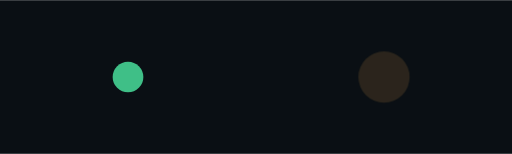
t = 0.00 s
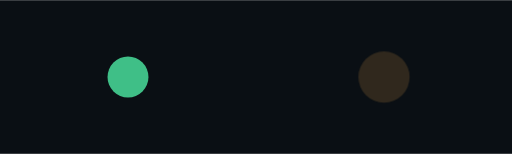
t = 0.25 s
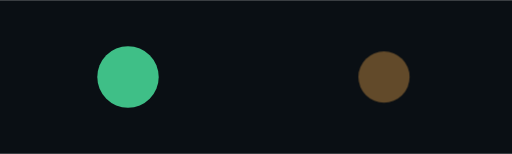
t = 0.75 s
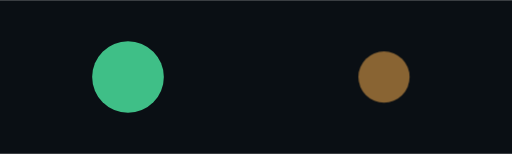
t = 1.00 s
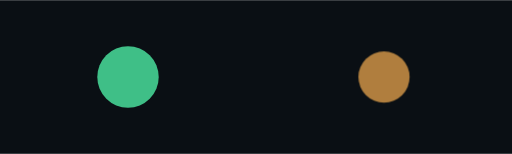
t = 1.25 s
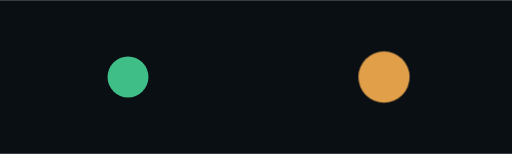
t = 1.75 s

The animated SVG that drew these frames (rendered in a browser with its animation timeline set to each time). Animation: 1 SMIL element (animate=1), 1 CSS @keyframes rule; one cycle of 2.00 s, repeats indefinitely.

<svg xmlns="http://www.w3.org/2000/svg" viewBox="0 0 200 60" width="200" height="60">
  <style>
    .css { animation: mover 2s ease-in-out infinite alternate; }
    @keyframes mover { from { opacity: .15 } to { opacity: 1 } }
  </style>
  <rect width="200" height="60" fill="#0A0F14"/>
  <circle cx="50" cy="30" r="10" fill="#3FBF87">
    <animate attributeName="r" values="6;14;6" dur="2s" repeatCount="indefinite"/>
  </circle>
  <circle class="css" cx="150" cy="30" r="10" fill="#E8A44C"/>
</svg>
